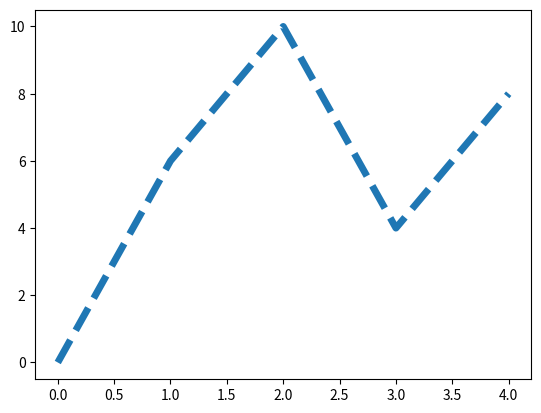

Here is the Python script that generated this plot:
import matplotlib.pyplot as p
import numpy
x=numpy.array([0, 6, 10, 4, 8])
p.plot(x, linestyle='dashed', linewidth='5')
p.show()